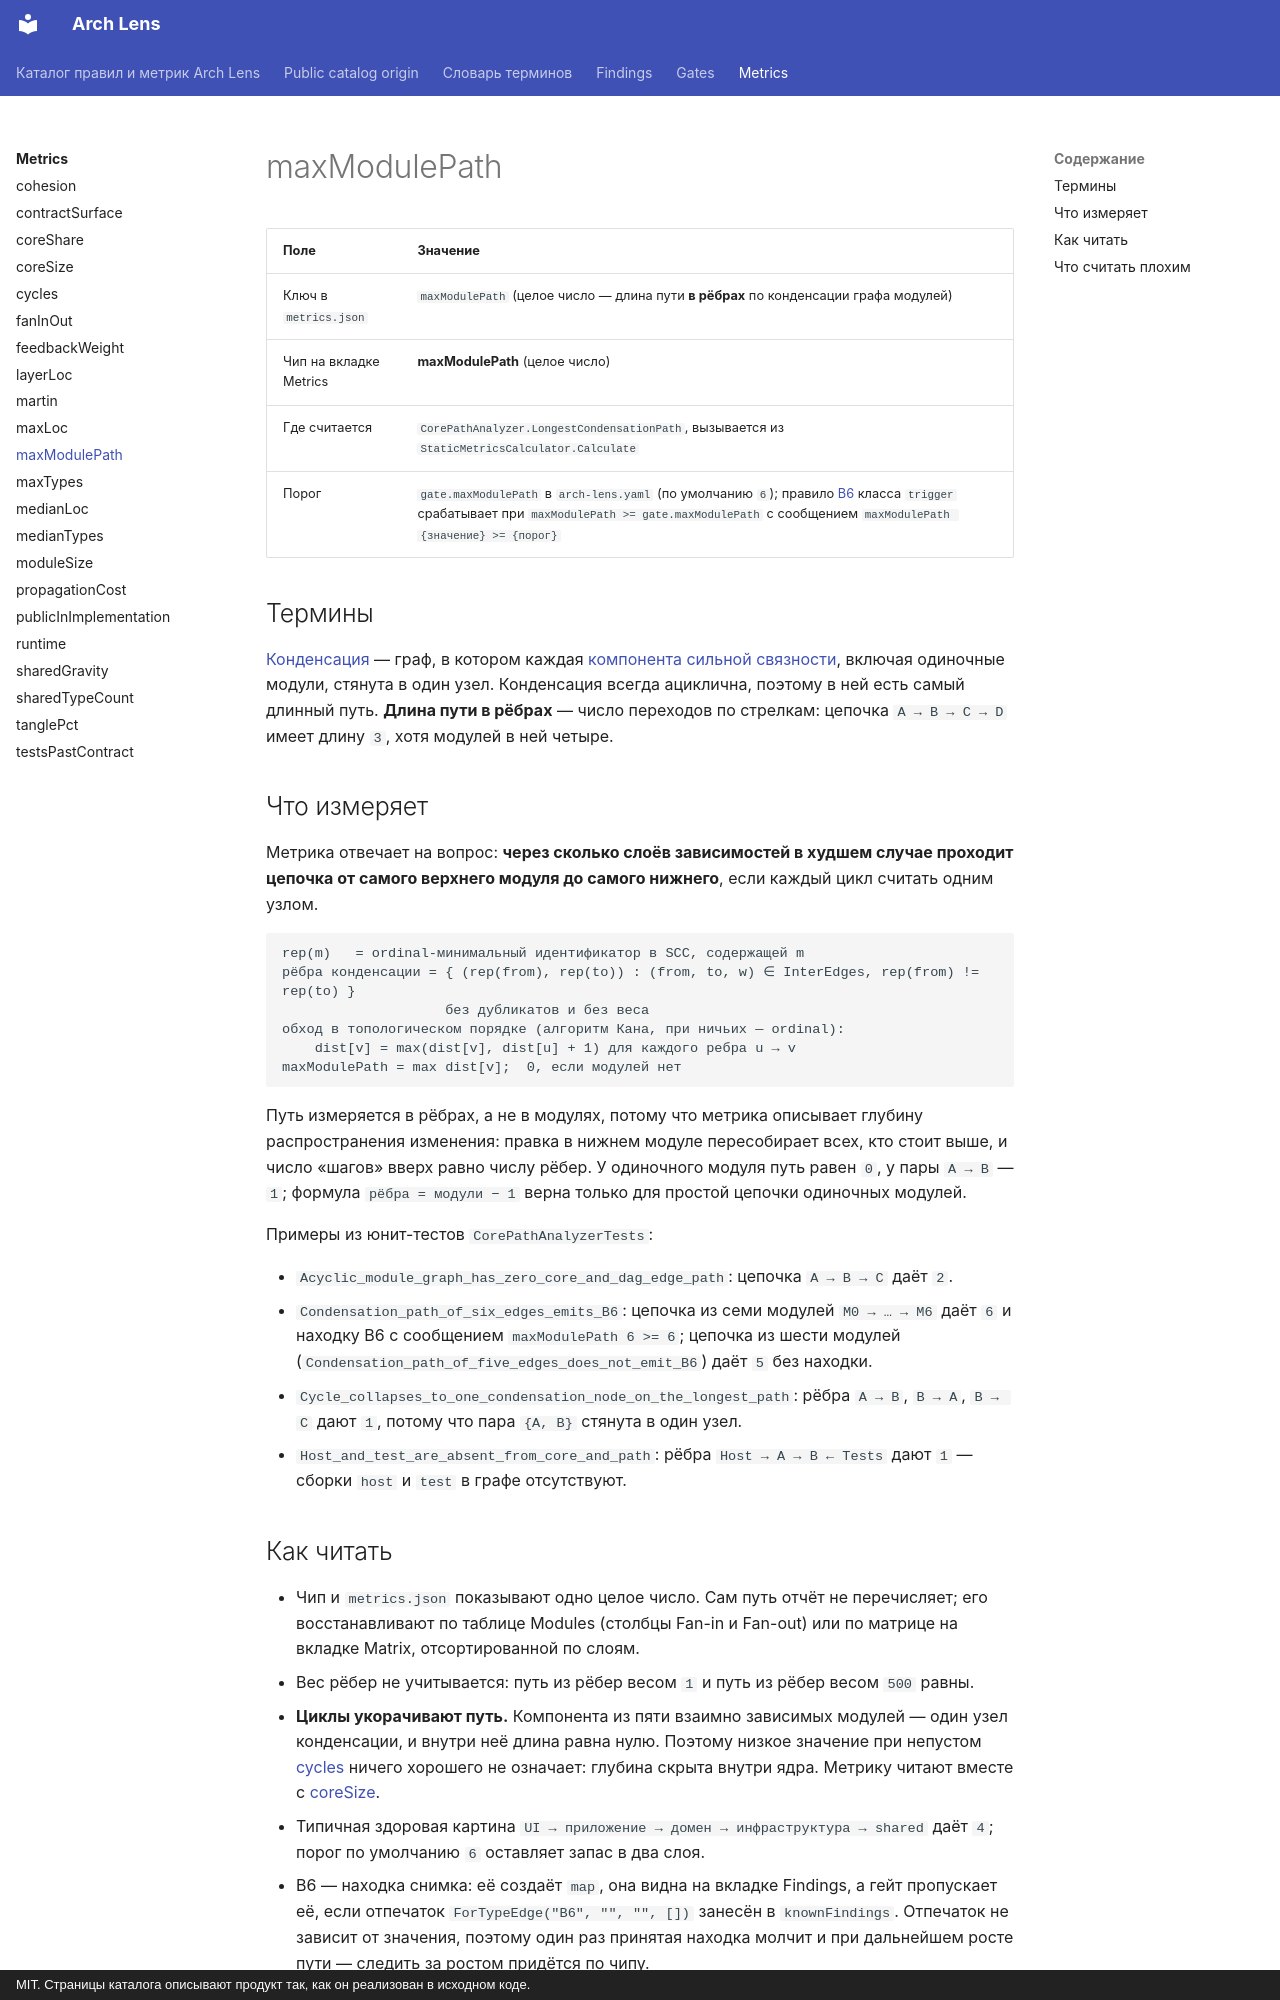

repository: dkharevichinn/arch-lens-docs · page: metrics/maxModulePath/index.html · generator: mkdocs · copyright: MIT. Страницы каталога описывают продукт так, как он реализован в исходном коде.

# maxModulePath

<!-- report-chip: maxModulePath -->

| Поле | Значение |
|---|---|
| Ключ в `metrics.json` | `maxModulePath` (целое число — длина пути **в рёбрах** по конденсации графа модулей) |
| Чип на вкладке Metrics | **maxModulePath** (целое число) |
| Где считается | `CorePathAnalyzer.LongestCondensationPath`, вызывается из `StaticMetricsCalculator.Calculate` |
| Порог | `gate.maxModulePath` в `arch-lens.yaml` (по умолчанию `6`); правило [B6](../findings/B6.md) класса `trigger` срабатывает при `maxModulePath >= gate.maxModulePath` с сообщением `maxModulePath {значение} >= {порог}` |

## Термины

[Конденсация](../glossary.md#condensation) — граф, в котором каждая [компонента сильной связности](../glossary.md#scc), включая одиночные модули, стянута в один узел. Конденсация всегда ациклична, поэтому в ней есть самый длинный путь. **Длина пути в рёбрах** — число переходов по стрелкам: цепочка `A → B → C → D` имеет длину `3`, хотя модулей в ней четыре.

## Что измеряет

Метрика отвечает на вопрос: **через сколько слоёв зависимостей в худшем случае проходит цепочка от самого верхнего модуля до самого нижнего**, если каждый цикл считать одним узлом.

```text
rep(m)   = ordinal-минимальный идентификатор в SCC, содержащей m
рёбра конденсации = { (rep(from), rep(to)) : (from, to, w) ∈ InterEdges, rep(from) != rep(to) }
                    без дубликатов и без веса
обход в топологическом порядке (алгоритм Кана, при ничьих — ordinal):
    dist[v] = max(dist[v], dist[u] + 1) для каждого ребра u → v
maxModulePath = max dist[v];  0, если модулей нет
```

Путь измеряется в рёбрах, а не в модулях, потому что метрика описывает глубину распространения изменения: правка в нижнем модуле пересобирает всех, кто стоит выше, и число «шагов» вверх равно числу рёбер. У одиночного модуля путь равен `0`, у пары `A → B` — `1`; формула `рёбра = модули − 1` верна только для простой цепочки одиночных модулей.

Примеры из юнит-тестов `CorePathAnalyzerTests`:

- `Acyclic_module_graph_has_zero_core_and_dag_edge_path`: цепочка `A → B → C` даёт `2`.
- `Condensation_path_of_six_edges_emits_B6`: цепочка из семи модулей `M0 → … → M6` даёт `6` и находку B6 с сообщением `maxModulePath 6 >= 6`; цепочка из шести модулей (`Condensation_path_of_five_edges_does_not_emit_B6`) даёт `5` без находки.
- `Cycle_collapses_to_one_condensation_node_on_the_longest_path`: рёбра `A → B`, `B → A`, `B → C` дают `1`, потому что пара `{A, B}` стянута в один узел.
- `Host_and_test_are_absent_from_core_and_path`: рёбра `Host → A → B ← Tests` дают `1` — сборки `host` и `test` в графе отсутствуют.

## Как читать

- Чип и `metrics.json` показывают одно целое число. Сам путь отчёт не перечисляет; его восстанавливают по таблице Modules (столбцы Fan-in и Fan-out) или по матрице на вкладке Matrix, отсортированной по слоям.
- Вес рёбер не учитывается: путь из рёбер весом `1` и путь из рёбер весом `500` равны.
- **Циклы укорачивают путь.** Компонента из пяти взаимно зависимых модулей — один узел конденсации, и внутри неё длина равна нулю. Поэтому низкое значение при непустом [cycles](cycles.md) ничего хорошего не означает: глубина скрыта внутри ядра. Метрику читают вместе с [coreSize](coreSize.md).
- Типичная здоровая картина `UI → приложение → домен → инфраструктура → shared` даёт `4`; порог по умолчанию `6` оставляет запас в два слоя.
- B6 — находка снимка: её создаёт `map`, она видна на вкладке Findings, а гейт пропускает её, если отпечаток `ForTypeEdge("B6", "", "", [])` занесён в `knownFindings`. Отпечаток не зависит от значения, поэтому один раз принятая находка молчит и при дальнейшем росте пути — следить за ростом придётся по чипу.
